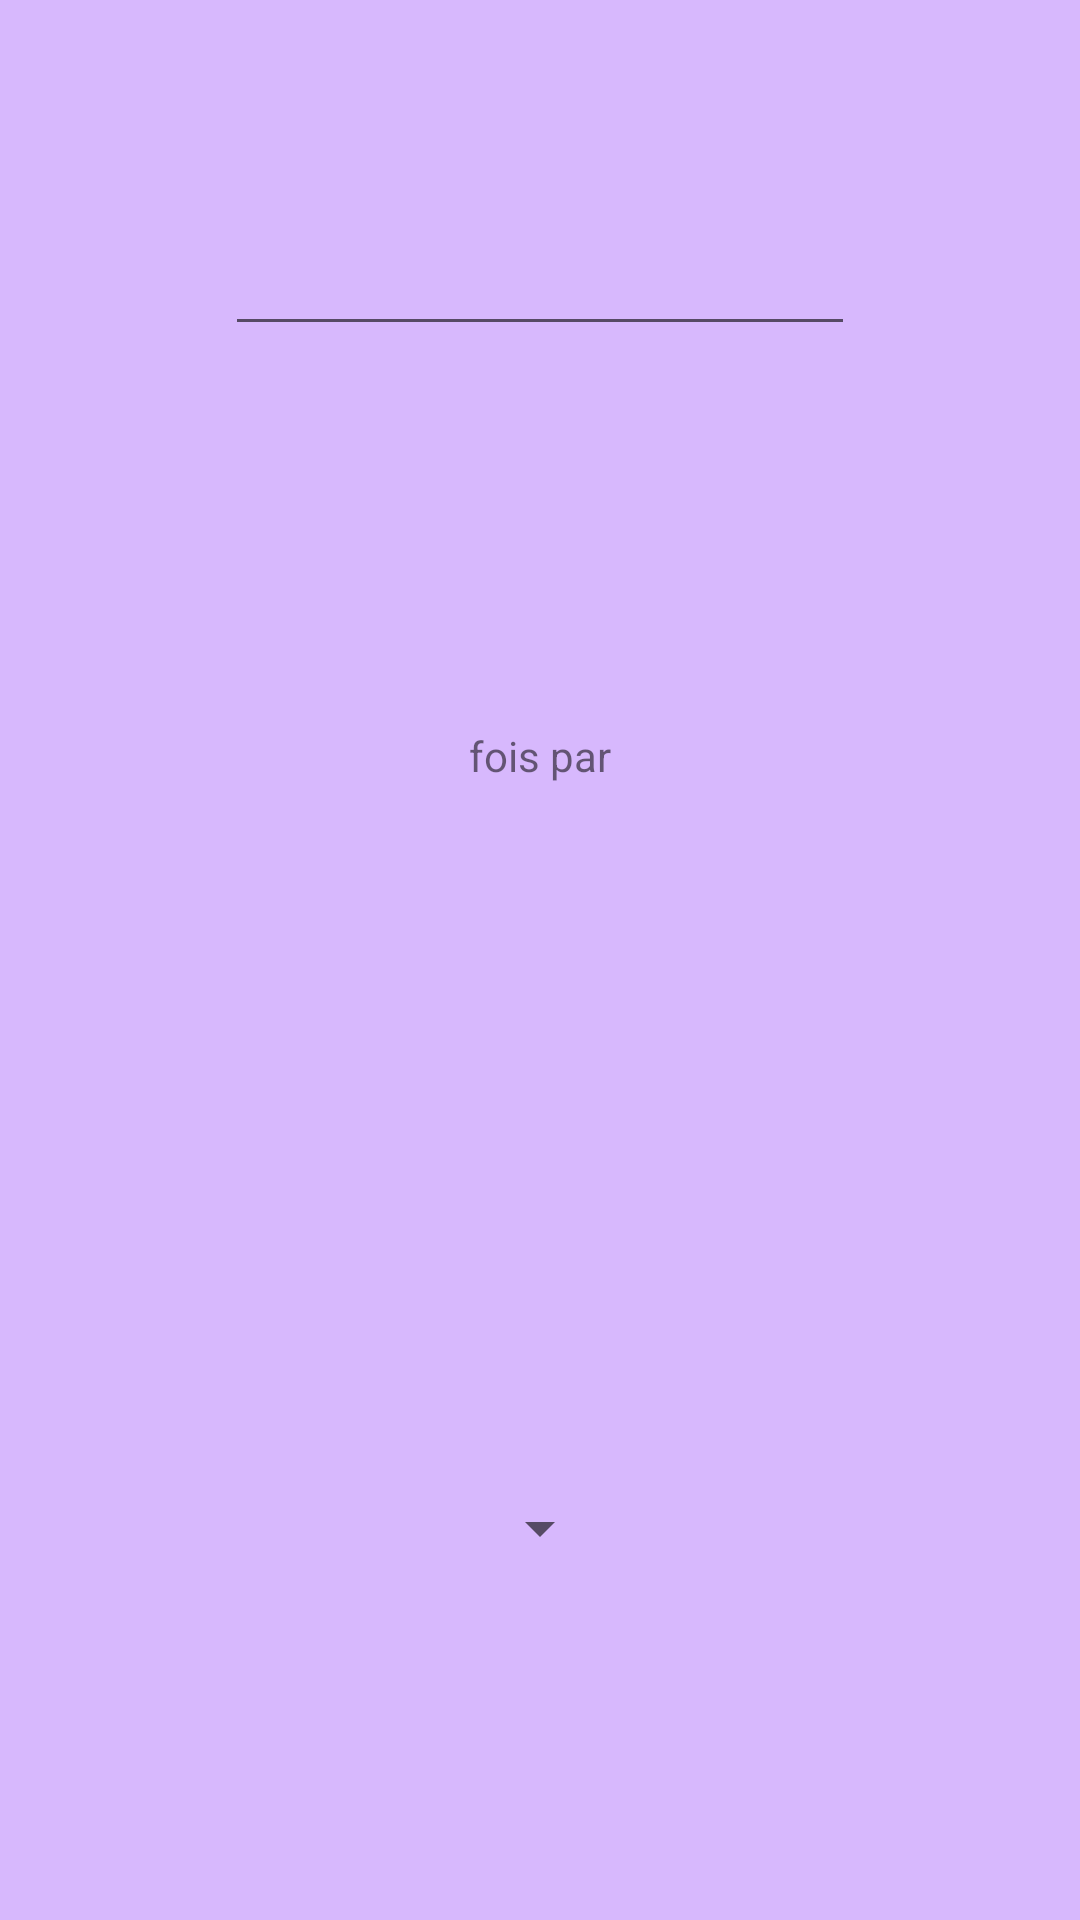

This screen was rendered from an Android layout file. Write that file and the resources it references.
<!-- AndroidManifest.xml: application theme Theme.NewYearResolution -->
<!-- res/layout/take_layout.xml -->
<?xml version="1.0" encoding="utf-8"?>
<LinearLayout xmlns:android="http://schemas.android.com/apk/res/android"
    android:layout_width="match_parent"
    android:layout_height="wrap_content"
    android:layout_marginStart="10sp"
    android:layout_marginTop="10sp"
    android:layout_marginEnd="10sp"
    android:layout_marginBottom="10sp"
    android:background="#94BB86FC"
    android:orientation="vertical"
    android:paddingStart="10sp"
    android:paddingTop="10sp"
    android:paddingEnd="10sp"
    android:paddingBottom="10sp"
    android:gravity="center"
    >


    <TextView
        android:id="@+id/action"
        style="@style/Widget.AppCompat.TextView"
        android:layout_width="wrap_content"
        android:layout_height="wrap_content"
        android:height="?attr/listPreferredItemHeight"
        android:text="@string/textview"
        android:gravity="center"
        />

    <LinearLayout
        android:layout_width="match_parent"
        android:layout_height="match_parent"
        android:gravity="center"

        android:orientation="vertical">

        <EditText
            android:id="@+id/nbOccur"
            android:layout_width="wrap_content"
            android:layout_height="wrap_content"
            android:layout_weight="0"
            android:ems="10"
            android:inputType="number" />

        <TextView
            android:id="@+id/frequence"
            android:layout_width="wrap_content"
            android:layout_height="wrap_content"
            android:layout_weight="1"
            android:height="?android:attr/windowTitleSize"
            android:gravity="center"
            android:text="fois par" />

        <Spinner
            android:id="@+id/selectFreq"
            android:layout_width="wrap_content"
            android:layout_height="wrap_content"
            android:layout_weight="1"
            android:spinnerMode="dropdown" />
    </LinearLayout>

    <Button
        android:id="@+id/take"
        android:layout_width="wrap_content"
        android:layout_height="wrap_content"
        android:text="@string/button"
        android:gravity="center"
        />

</LinearLayout>
<!-- resources referenced by this layout -->
<resources>
  <string name="button">Prendre cette résolution</string>
  <string name="textview" />
  <style name="Theme.NewYearResolution" parent="Theme.MaterialComponents.DayNight.DarkActionBar">
          
          <item name="colorPrimary">@color/purple_500</item>
          <item name="colorPrimaryVariant">@color/purple_700</item>
          <item name="colorOnPrimary">@color/white</item>
          
          <item name="colorSecondary">@color/teal_200</item>
          <item name="colorSecondaryVariant">@color/teal_700</item>
          <item name="colorOnSecondary">@color/black</item>
          
          <item name="android:statusBarColor" tools:targetApi="l">?attr/colorPrimaryVariant</item>
          
      </style>
  <!-- not gathered from this repository: default colours our renderer supplied (Android Studio template values) -->
  <color name="purple_500">#FF6200EE</color>
  <color name="purple_700">#FF3700B3</color>
  <color name="teal_200">#FF03DAC5</color>
  <color name="teal_700">#FF018786</color>
  <color name="black">#FF000000</color>
  <color name="white">#FFFFFFFF</color>
</resources>
